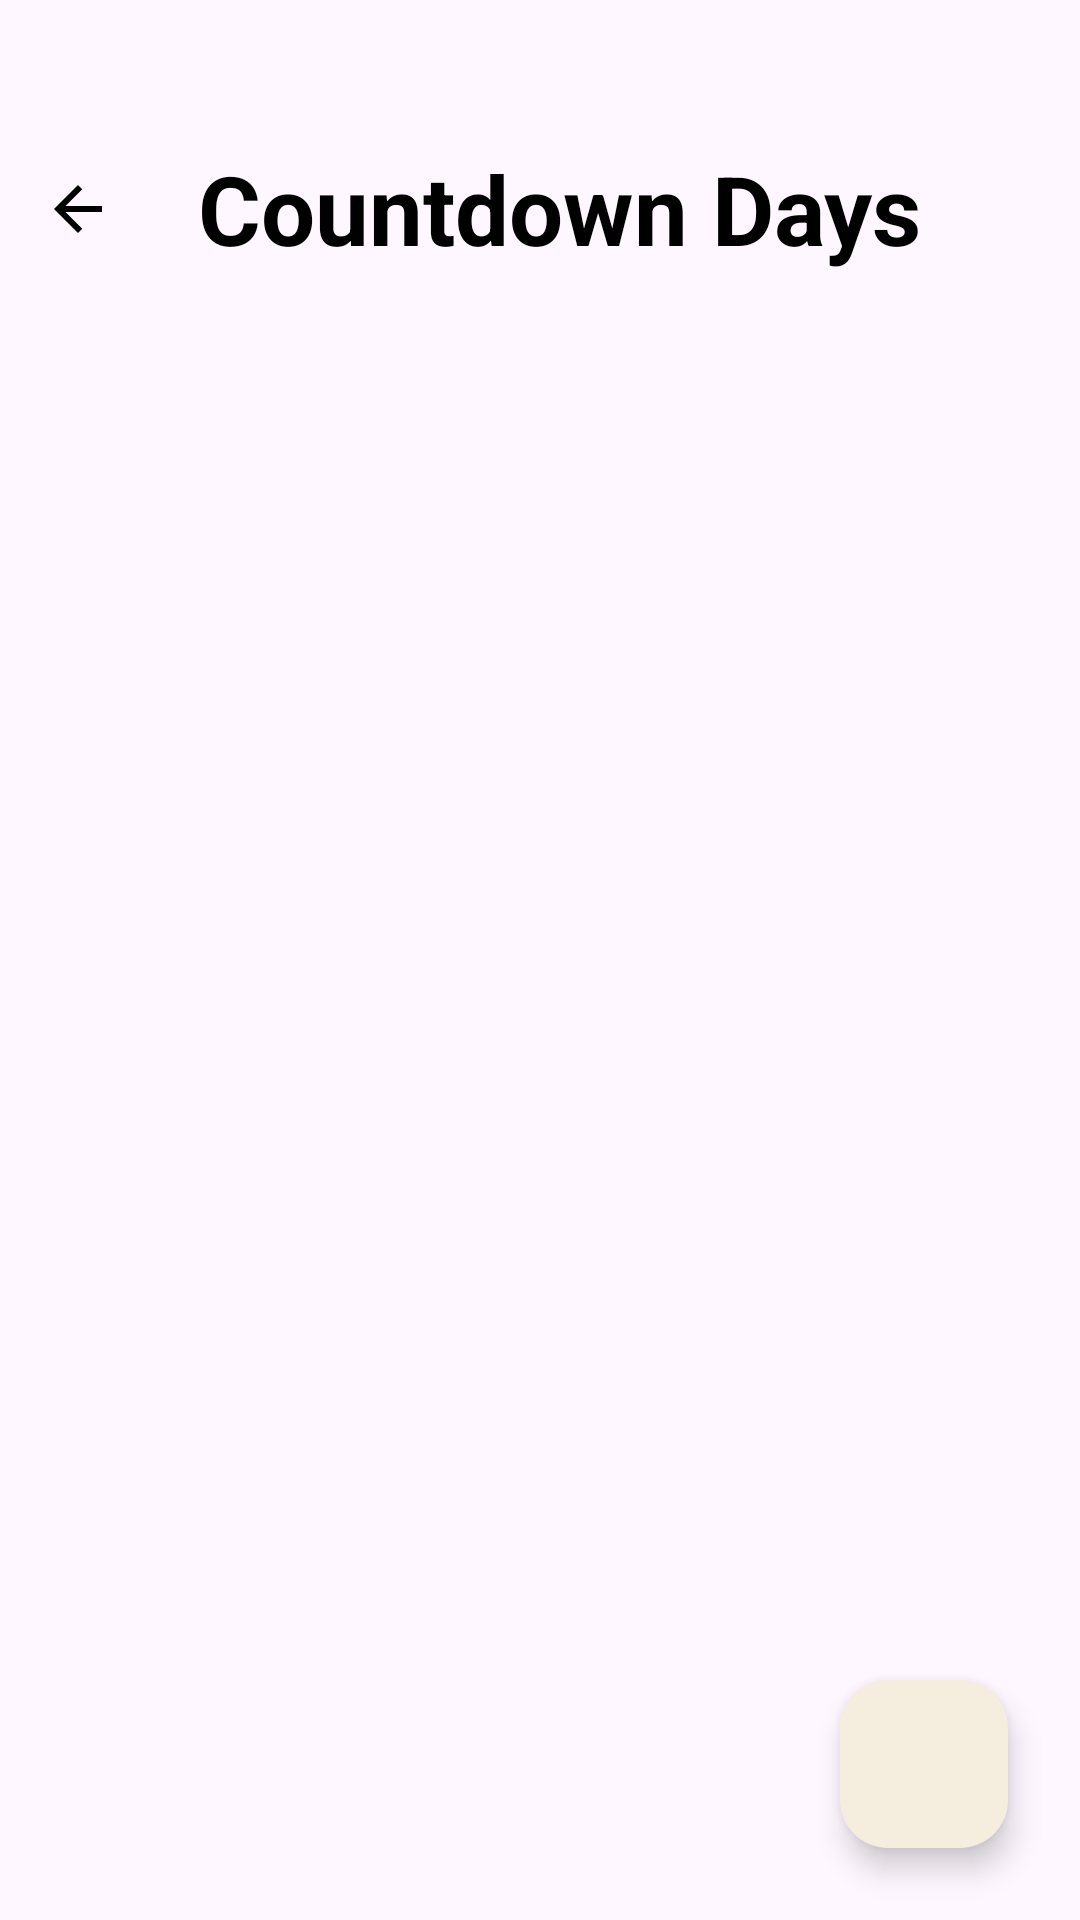

The Android layout XML behind this screen, and the referenced resources:
<!-- AndroidManifest.xml: application theme Theme.StudyApp -->
<!-- res/layout/activity_event_list.xml -->
<?xml version="1.0" encoding="utf-8"?>
<androidx.constraintlayout.widget.ConstraintLayout xmlns:android="http://schemas.android.com/apk/res/android"
    xmlns:app="http://schemas.android.com/apk/res-auto"
    xmlns:tools="http://schemas.android.com/tools"
    android:id="@+id/main"
    android:layout_width="match_parent"
    android:layout_height="match_parent"
    tools:context=".countingdays.list.EventListActivity">

    <TextView
        android:id="@+id/title_countdown_days"
        android:layout_width="wrap_content"
        android:layout_height="wrap_content"
        android:layout_marginTop="@dimen/activity_vertical_margin_large"
        android:paddingStart="24dp"
        android:paddingEnd="24dp"
        android:text="@string/countdown_days"
        android:textColor="@color/black"
        android:textSize="32sp"
        android:textStyle="bold"
        app:layout_constraintBottom_toTopOf="@+id/eventsRecyclerView"
        app:layout_constraintStart_toEndOf="@id/button_back"
        app:layout_constraintTop_toTopOf="parent" />

    <ImageButton
        android:id="@+id/button_back"
        android:layout_width="32dp"
        android:layout_height="32dp"
        android:layout_marginStart="10dp"
        android:background="@null"
        android:contentDescription="@string/back_button"
        android:src="@drawable/ic_back"
        app:layout_constraintBottom_toBottomOf="@id/title_countdown_days"
        app:layout_constraintEnd_toStartOf="@id/title_countdown_days"
        app:layout_constraintStart_toStartOf="parent"
        app:layout_constraintTop_toTopOf="@id/title_countdown_days"
        app:tint="@color/black" />

    <androidx.recyclerview.widget.RecyclerView
        android:id="@+id/eventsRecyclerView"
        android:layout_width="match_parent"
        android:layout_height="0dp"
        android:layout_marginTop="@dimen/activity_vertical_margin"
        app:layoutManager="LinearLayoutManager"
        app:layout_constraintTop_toBottomOf="@id/title_countdown_days" />

    <com.google.android.material.floatingactionbutton.FloatingActionButton
        android:id="@+id/button"
        android:layout_width="wrap_content"
        android:layout_height="wrap_content"
        android:layout_marginEnd="24dp"
        android:layout_marginBottom="24dp"
        android:backgroundTint="@color/anu_gold_tint_background"
        android:clickable="true"
        android:contentDescription="@string/new_reminder"
        android:focusable="true"
        android:src="@drawable/ic_add"
        app:layout_constraintBottom_toBottomOf="parent"
        app:layout_constraintEnd_toEndOf="parent" />


</androidx.constraintlayout.widget.ConstraintLayout>
<!-- resources referenced by this layout -->
<resources>
  <color name="anu_gold_tint_background">#FFF5EDDE</color>
  <color name="black">#FF000000</color>
  <dimen name="activity_vertical_margin">16dp</dimen>
  <dimen name="activity_vertical_margin_large">48dp</dimen>
  <!-- drawable ic_back (drawable) -->
  <vector android:autoMirrored="true" android:height="24dp"
      android:tint="@color/anu_gold_background_alpha" android:viewportHeight="24"
      android:viewportWidth="24" android:width="24dp" xmlns:android="http://schemas.android.com/apk/res/android">
      <path android:fillColor="@android:color/white" android:pathData="M20,11H7.83l5.59,-5.59L12,4l-8,8 8,8 1.41,-1.41L7.83,13H20v-2z"/>
  </vector>
  <string name="back_button">Back Button</string>
  <string name="countdown_days">Countdown Days</string>
  <string name="new_reminder">New Reminder</string>
  <style name="Theme.StudyApp" parent="Base.Theme.StudyApp" />
  <color name="anu_gold_background_alpha">#80BE830E</color>
  <style name="Base.Theme.StudyApp" parent="Theme.Material3.DayNight.NoActionBar">
          
          
  
      </style>
</resources>
